pico-8 play session: mixed d-pad (fixed 12-tick cycle), after a click and taps of 🅾, ❎, 🅾+❎, 🅾 in the second before t = 0

[t = 1 s] mixed d-pad (1.2s cycle ×~1): → ← ↑ ↓ + 🅾/❎ taps, ~1s
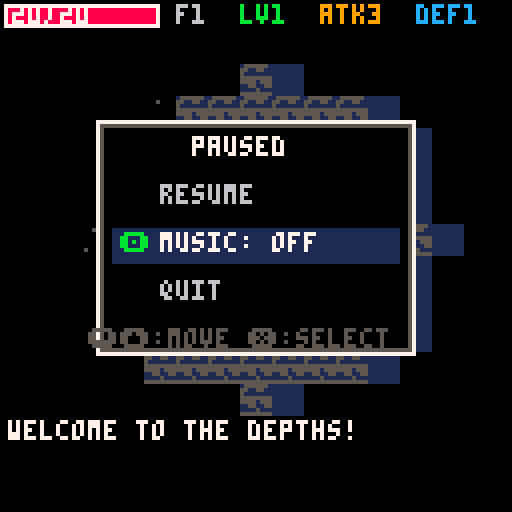
[t = 2 s] mixed d-pad (1.2s cycle ×~1): → ← ↑ ↓ + 🅾/❎ taps, ~2s
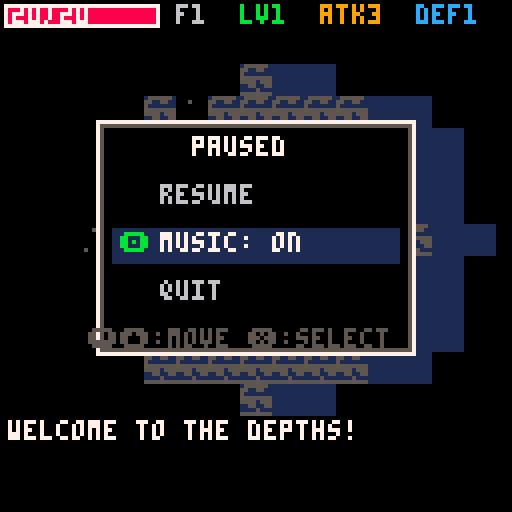
[t = 4 s] mixed d-pad (1.2s cycle ×~3): → ← ↑ ↓ + 🅾/❎ taps, ~4s
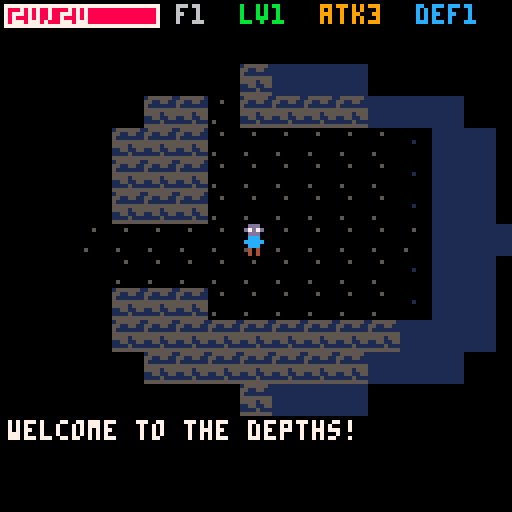
[t = 6 s] mixed d-pad (1.2s cycle ×~5): → ← ↑ ↓ + 🅾/❎ taps, ~6s
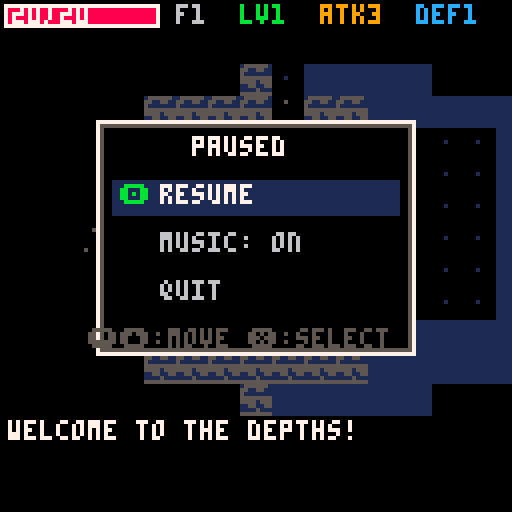
[t = 8 s] mixed d-pad (1.2s cycle ×~6): → ← ↑ ↓ + 🅾/❎ taps, ~8s
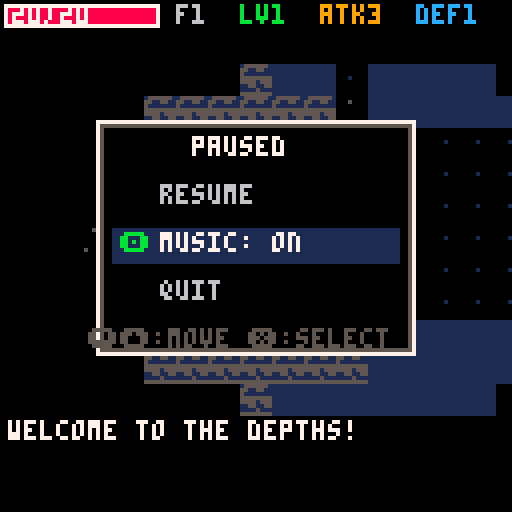

pico-8 cartridge
version 43
__lua__
-- the depths
-- a roguelike rpg

-- constants
t_wall,t_floor,t_stair=0,1,2
mw,mh=32,32
state="title"
msgs={}
flr_num=0

-- enemy templates {name,spr,hp,atk,def,xp}
e_tpl={
 {"slime",5,4,2,0,5},
 {"skel",6,6,3,1,10},
 {"demon",7,10,5,2,20}
}
-- item templates {name,spr,type,val}
i_tpl={
 {"potion",8,"hp",5},
 {"sword",9,"atk",1},
 {"shield",10,"def",1}
}

-- skill definitions {name, desc, key}
all_skills={
 {n="might",d="+2 attack",k="atk"},
 {n="armor",d="+2 defense",k="def"},
 {n="vitality",d="+8 max hp",k="vit"},
 {n="vampirism",d="heal on kill",k="vamp"},
 {n="fury",d="crit chance",k="fury"},
 {n="far sight",d="+2 view range",k="sight"},
 {n="regen",d="heal each floor",k="regen"},
 {n="dodge",d="evade attacks",k="dodge"}
}
-- skill selection state
skill_opts={}
skill_sel=0
-- pause state
music_on=true
pause_sel=1

function msg(s)
 add(msgs,s)
 if #msgs>3 then deli(msgs,1) end
end

------------------------------
-- dungeon generation
------------------------------
function gen_dungeon()
 grid={}
 for y=0,mh-1 do
  grid[y]={}
  for x=0,mw-1 do
   grid[y][x]=t_wall
  end
 end

 -- generate rooms
 rooms={}
 for i=1,30 do
  local rw=3+flr(rnd(5))
  local rh=3+flr(rnd(4))
  local rx=1+flr(rnd(mw-rw-2))
  local ry=1+flr(rnd(mh-rh-2))
  local ok=true
  for r in all(rooms) do
   if rx<=r.x+r.w+1 and r.x<=rx+rw+1
   and ry<=r.y+r.h+1 and r.y<=ry+rh+1 then
    ok=false break
   end
  end
  if ok then
   add(rooms,{x=rx,y=ry,w=rw,h=rh})
   for y=ry,ry+rh-1 do
    for x=rx,rx+rw-1 do
     grid[y][x]=t_floor
    end
   end
  end
  if #rooms>=7 then break end
 end

 -- connect rooms with corridors
 for i=2,#rooms do
  local a,b=rooms[i-1],rooms[i]
  local ax=flr(a.x+a.w/2)
  local ay=flr(a.y+a.h/2)
  local bx=flr(b.x+b.w/2)
  local by=flr(b.y+b.h/2)
  local x0,x1=min(ax,bx),max(ax,bx)
  for x=x0,x1 do grid[ay][x]=t_floor end
  local y0,y1=min(ay,by),max(ay,by)
  for y=y0,y1 do grid[y][bx]=t_floor end
 end

 -- place stairs in last room
 local lr=rooms[#rooms]
 grid[flr(lr.y+lr.h/2)][flr(lr.x+lr.w/2)]=t_stair

 -- place player in first room
 local fr=rooms[1]
 p.x=flr(fr.x+fr.w/2)
 p.y=flr(fr.y+fr.h/2)

 -- spawn enemies
 enemies={}
 for i=2,#rooms-1 do
  local r=rooms[i]
  local ne=1+flr(rnd(2))
  for j=1,ne do
   local tier=min(3,1+flr(rnd(1+flr_num/2)))
   local et=e_tpl[tier]
   add(enemies,{
    x=r.x+1+flr(rnd(max(1,r.w-2))),
    y=r.y+1+flr(rnd(max(1,r.h-2))),
    s=et[2],n=et[1],
    hp=et[3]+flr_num,
    atk=et[4]+flr(flr_num/2),
    def=et[5]+flr(flr_num/3),
    xp=et[6]
   })
  end
 end

 -- spawn items
 items={}
 for r in all(rooms) do
  if rnd(100)<40 then
   local it=i_tpl[1+flr(rnd(#i_tpl))]
   add(items,{
    x=r.x+1+flr(rnd(max(1,r.w-2))),
    y=r.y+1+flr(rnd(max(1,r.h-2))),
    s=it[2],n=it[1],t=it[3],v=it[4]
   })
  end
 end

 -- reset visibility
 seen={}
 lit={}
end

------------------------------
-- field of view
------------------------------
function update_fov()
 lit={}
 local r=5+p.sk.sight*2
 for dy=-r,r do
  for dx=-r,r do
   if dx*dx+dy*dy<=r*r then
    local tx,ty=p.x+dx,p.y+dy
    if tx>=0 and tx<mw and ty>=0 and ty<mh then
     local k=ty*mw+tx
     lit[k]=true
     seen[k]=true
    end
   end
  end
 end
end

------------------------------
-- combat
------------------------------
function do_attack(a,d)
 -- fury: crit chance
 local dmg=max(1,a.atk-d.def+flr(rnd(3)))
 if a==p and p.sk.fury>0 and rnd(100)<p.sk.fury*15 then
  dmg=flr(dmg*2)
  msg("critical!")
 end
 -- dodge: defender evades
 if d==p and p.sk.dodge>0 and rnd(100)<p.sk.dodge*12 then
  msg("dodged!")
  return 0
 end
 d.hp-=dmg
 return dmg
end

function check_lvlup()
 if p.xp>=p.xpn then
  p.lvl+=1
  p.xp-=p.xpn
  p.xpn=flr(p.xpn*1.5)
  p.maxhp+=2
  p.hp=min(p.hp+3,p.maxhp)
  -- pick 3 random skills
  skill_opts={}
  local pool={}
  for s in all(all_skills) do add(pool,s) end
  for i=1,3 do
   if #pool==0 then break end
   local idx=1+flr(rnd(#pool))
   add(skill_opts,pool[idx])
   deli(pool,idx)
  end
  skill_sel=1
  state="lvlup"
  sfx(5)
 end
end

function apply_skill(sk)
 local k=sk.k
 if k=="atk" then p.atk+=2
 elseif k=="def" then p.def+=2
 elseif k=="vit" then
  p.maxhp+=8 p.hp=min(p.hp+8,p.maxhp)
 end
 p.sk[k]=(p.sk[k] or 0)+1
 msg("learned "..sk.n.."!")
end

------------------------------
-- enemy ai
------------------------------
function update_enemies()
 for e in all(enemies) do
  local dx,dy=p.x-e.x,p.y-e.y
  local dist=abs(dx)+abs(dy)
  if dist<=1 then
   local dmg=do_attack(e,p)
   msg(e.n.." -"..dmg.."hp")
   sfx(1)
   if p.hp<=0 then
    state="dead" sfx(4)
   end
  elseif dist<=6 then
   local mx,my=0,0
   if abs(dx)>=abs(dy) then
    mx=dx>0 and 1 or -1
   else
    my=dy>0 and 1 or -1
   end
   local nx,ny=e.x+mx,e.y+my
   if nx>=0 and nx<mw and ny>=0 and ny<mh
   and grid[ny][nx]!=t_wall then
    local blk=false
    for o in all(enemies) do
     if o!=e and o.x==nx and o.y==ny then blk=true break end
    end
    if nx==p.x and ny==p.y then blk=true end
    if not blk then e.x,e.y=nx,ny end
   end
  end
 end
end

------------------------------
-- core callbacks
------------------------------
function _init()
 state="title"
end

function start_game()
 p={x=0,y=0,hp=20,maxhp=20,
    atk=3,def=1,lvl=1,xp=0,xpn=15,
    sk={atk=0,def=0,vit=0,vamp=0,
        fury=0,sight=0,regen=0,dodge=0}}
 flr_num=1
 msgs={}
 gen_dungeon()
 update_fov()
 msg("welcome to the depths!")
 state="play"
 if music_on then music(0) end
end

function _update()
 if state=="title" then
  if btnp(4) or btnp(5) then start_game() end
 elseif state=="play" then
  update_play()
 elseif state=="dead" then
  if btnp(4) or btnp(5) then state="title" music(-1) end
 elseif state=="lvlup" then
  update_lvlup()
 elseif state=="pause" then
  update_pause()
 end
end

function update_lvlup()
 if btnp(2) then skill_sel=max(1,skill_sel-1) sfx(0) end
 if btnp(3) then skill_sel=min(#skill_opts,skill_sel+1) sfx(0) end
 if btnp(4) or btnp(5) then
  apply_skill(skill_opts[skill_sel])
  state="play"
  sfx(3)
  -- check for another pending level up
  check_lvlup()
 end
end

function update_pause()
 if btnp(2) then pause_sel=max(1,pause_sel-1) sfx(0) end
 if btnp(3) then pause_sel=min(3,pause_sel+1) sfx(0) end
 if btnp(4) or btnp(5) then
  if pause_sel==1 then
   -- resume
   state="play" sfx(0)
  elseif pause_sel==2 then
   -- toggle music
   music_on=not music_on
   if music_on then music(0) else music(-1) end
   sfx(3)
  elseif pause_sel==3 then
   -- quit to title
   state="title" music(-1)
  end
 end
end

function update_play()
 -- pause check
 if btnp(4) then
  pause_sel=1
  state="pause"
  sfx(0)
  return
 end
 local dx,dy=0,0
 if btnp(0) then dx=-1
 elseif btnp(1) then dx=1
 elseif btnp(2) then dy=-1
 elseif btnp(3) then dy=1
 else return end

 local nx,ny=p.x+dx,p.y+dy
 if nx<0 or nx>=mw or ny<0 or ny>=mh then return end
 if grid[ny][nx]==t_wall then return end

 -- bump attack
 for e in all(enemies) do
  if e.x==nx and e.y==ny then
   local dmg=do_attack(p,e)
   msg("hit "..e.n.." -"..dmg)
   sfx(1)
   if e.hp<=0 then
    msg(e.n.." +"..e.xp.."xp")
    p.xp+=e.xp
    -- vampirism: heal on kill
    if p.sk.vamp>0 then
     local heal=p.sk.vamp*2
     p.hp=min(p.hp+heal,p.maxhp)
     msg("+"..heal.." vamp")
    end
    del(enemies,e)
    check_lvlup()
    sfx(2)
   end
   update_enemies()
   update_fov()
   return
  end
 end

 -- move
 p.x,p.y=nx,ny
 sfx(0)

 -- pickup items
 for it in all(items) do
  if it.x==p.x and it.y==p.y then
   if it.t=="hp" then
    p.hp=min(p.hp+it.v,p.maxhp)
    msg("+"..it.v.." hp")
   elseif it.t=="atk" then
    p.atk+=it.v
    msg("atk +"..it.v)
   elseif it.t=="def" then
    p.def+=it.v
    msg("def +"..it.v)
   end
   del(items,it)
   sfx(3)
  end
 end

 -- stairs
 if grid[p.y][p.x]==t_stair then
  flr_num+=1
  -- regen: heal on new floor
  if p.sk.regen>0 then
   local heal=p.sk.regen*3
   p.hp=min(p.hp+heal,p.maxhp)
   msg("+"..heal.." regen")
  end
  gen_dungeon()
  msg("floor "..flr_num)
  sfx(3)
 end

 update_enemies()
 update_fov()
end

------------------------------
-- drawing
------------------------------
function _draw()
 if state=="title" then
  draw_title()
 elseif state=="play" then
  draw_game()
 elseif state=="dead" then
  draw_dead()
 elseif state=="lvlup" then
  draw_game()
  draw_lvlup()
 elseif state=="pause" then
  draw_game()
  draw_pause()
 end
end

function draw_pause()
 rectfill(24,30,103,88,0)
 rect(24,30,103,88,7)
 rect(25,31,102,87,5)
 print("paused",48,34,7)
 local opts={"resume","music: "..(music_on and "on" or "off"),"quit"}
 for i=1,3 do
  local y=46+(i-1)*12
  local col=6
  if i==pause_sel then
   rectfill(28,y-1,99,y+7,1)
   col=7
   print("\x8e",30,y,11)
  end
  print(opts[i],40,y,col)
 end
 print("\x83\x94:move \x97:select",22,82,5)
end

function draw_lvlup()
 -- dark overlay
 rectfill(10,16,117,110,0)
 rect(10,16,117,110,7)
 rect(11,17,116,109,5)
 print("level up! lv"..p.lvl,30,20,11)
 print("choose a skill:",28,30,7)
 for i=1,#skill_opts do
  local s=skill_opts[i]
  local y=40+(i-1)*18
  local col=6
  if i==skill_sel then
   rectfill(14,y-2,113,y+11,1)
   col=7
   print("\x8e",16,y+1,11)
  end
  print(s.n,26,y,col)
  print(s.d,26,y+7,5)
  -- show stack count if >0
  local cnt=p.sk[s.k] or 0
  if cnt>0 then
   print("x"..cnt,100,y,9)
  end
 end
 print("\x97 select",40,100,6)
end

function draw_title()
 cls(0)
 print("\x8e the depths \x8f",28,24,7)
 print("a roguelike rpg",28,36,6)
 for i=0,15 do
  rectfill(i*8,56,i*8+6,62,i)
 end
 print("\x97 to start",38,76,11)
 print("\x8b\x91\x83\x94:move",28,92,5)
 print("bump into foes to attack",12,100,5)
end

function draw_dead()
 cls(0)
 print("you have perished",28,24,8)
 print("floor reached: "..flr_num,28,42,7)
 print("level: "..p.lvl,28,50,7)
 print("enemies slain!",28,58,6)
 print("\x97 to retry",38,80,11)
end

function draw_game()
 cls(0)
 local cx=p.x*8-60
 local cy=p.y*8-56
 camera(cx,cy)

 -- draw visible tiles
 local tx0=flr(cx/8)-1
 local ty0=flr(cy/8)-1
 for ty=ty0,ty0+17 do
  for tx=tx0,tx0+17 do
   if tx>=0 and tx<mw and ty>=0 and ty<mh then
    local k=ty*mw+tx
    local px,py=tx*8,ty*8
    if lit[k] then
     local t=grid[ty][tx]
     if t==t_wall then
      spr(1,px,py)
     elseif t==t_floor then
      spr(2,px,py)
     elseif t==t_stair then
      spr(2,px,py)
      spr(4,px,py)
     end
    elseif seen[k] then
     local t=grid[ty][tx]
     if t==t_wall then
      rectfill(px,py,px+7,py+7,1)
     elseif t==t_floor or t==t_stair then
      pset(px+3,py+3,1)
     end
    end
   end
  end
 end

 -- draw items in lit area
 for it in all(items) do
  if lit[it.y*mw+it.x] then
   spr(it.s,it.x*8,it.y*8)
  end
 end

 -- draw enemies in lit area
 for e in all(enemies) do
  if lit[e.y*mw+e.x] then
   spr(e.s,e.x*8,e.y*8)
  end
 end

 -- draw player
 spr(3,p.x*8,p.y*8)

 -- hud (fixed position)
 camera()
 rectfill(0,0,127,8,0)
 rectfill(0,104,127,127,0)

 -- hp bar
 local hpw=flr(p.hp/p.maxhp*38)
 rectfill(1,1,39,6,0)
 rectfill(1,1,1+hpw,6,8)
 rect(1,1,39,6,7)
 print(p.hp.."/"..p.maxhp,3,1,7)

 -- stats
 print("f"..flr_num,44,1,6)
 print("lv"..p.lvl,60,1,11)
 print("atk"..p.atk,80,1,9)
 print("def"..p.def,104,1,12)

 -- messages
 for i=1,#msgs do
  print(msgs[i],2,105+(i-1)*8,7)
 end
end
__gfx__
00000000155555510000000000ddd00000000000000000000077700008000800000000000000007000ccc0000000000000000000000000000000000000000000
0000000055115511000500000d7d7d000000006000000000070707000088800000060000000007600ccccc000000000000000000000000000000000000000000
00000000511111110000000000ddd0000000066000bbb0000077700008a8a80000666000000076000ccacc000000000000000000000000000000000000000000
00000000555555550000000000ccc000000066600b7b7b00000700000088800000888000000760000caaac000000000000000000000000000000000000000000
0000000055551555000000000ccccc00000666600bbbbb000677760008888800088e8800047600000ccacc000000000000000000000000000000000000000000
00000000115511550000000000ccc00000666660bbbbbbb00007000000888000088888000040000000ccc0000000000000000000000000000000000000000000
00000000111151110500000000404000066666603bbbbb3000707000002020000088800000040000000c00000000000000000000000000000000000000000000
00000000555555550000000000404000000000000333330000707000022002200000000000000000000000000000000000000000000000000000000000000000
__gff__
0001000000000000000000000000000000000000000000000000000000000000000000000000000000000000000000000000000000000000000000000000000000000000000000000000000000000000000000000000000000000000000000000000000000000000000000000000000000000000000000000000000000000000
0000000000000000000000000000000000000000000000000000000000000000000000000000000000000000000000000000000000000000000000000000000000000000000000000000000000000000000000000000000000000000000000000000000000000000000000000000000000000000000000000000000000000000
